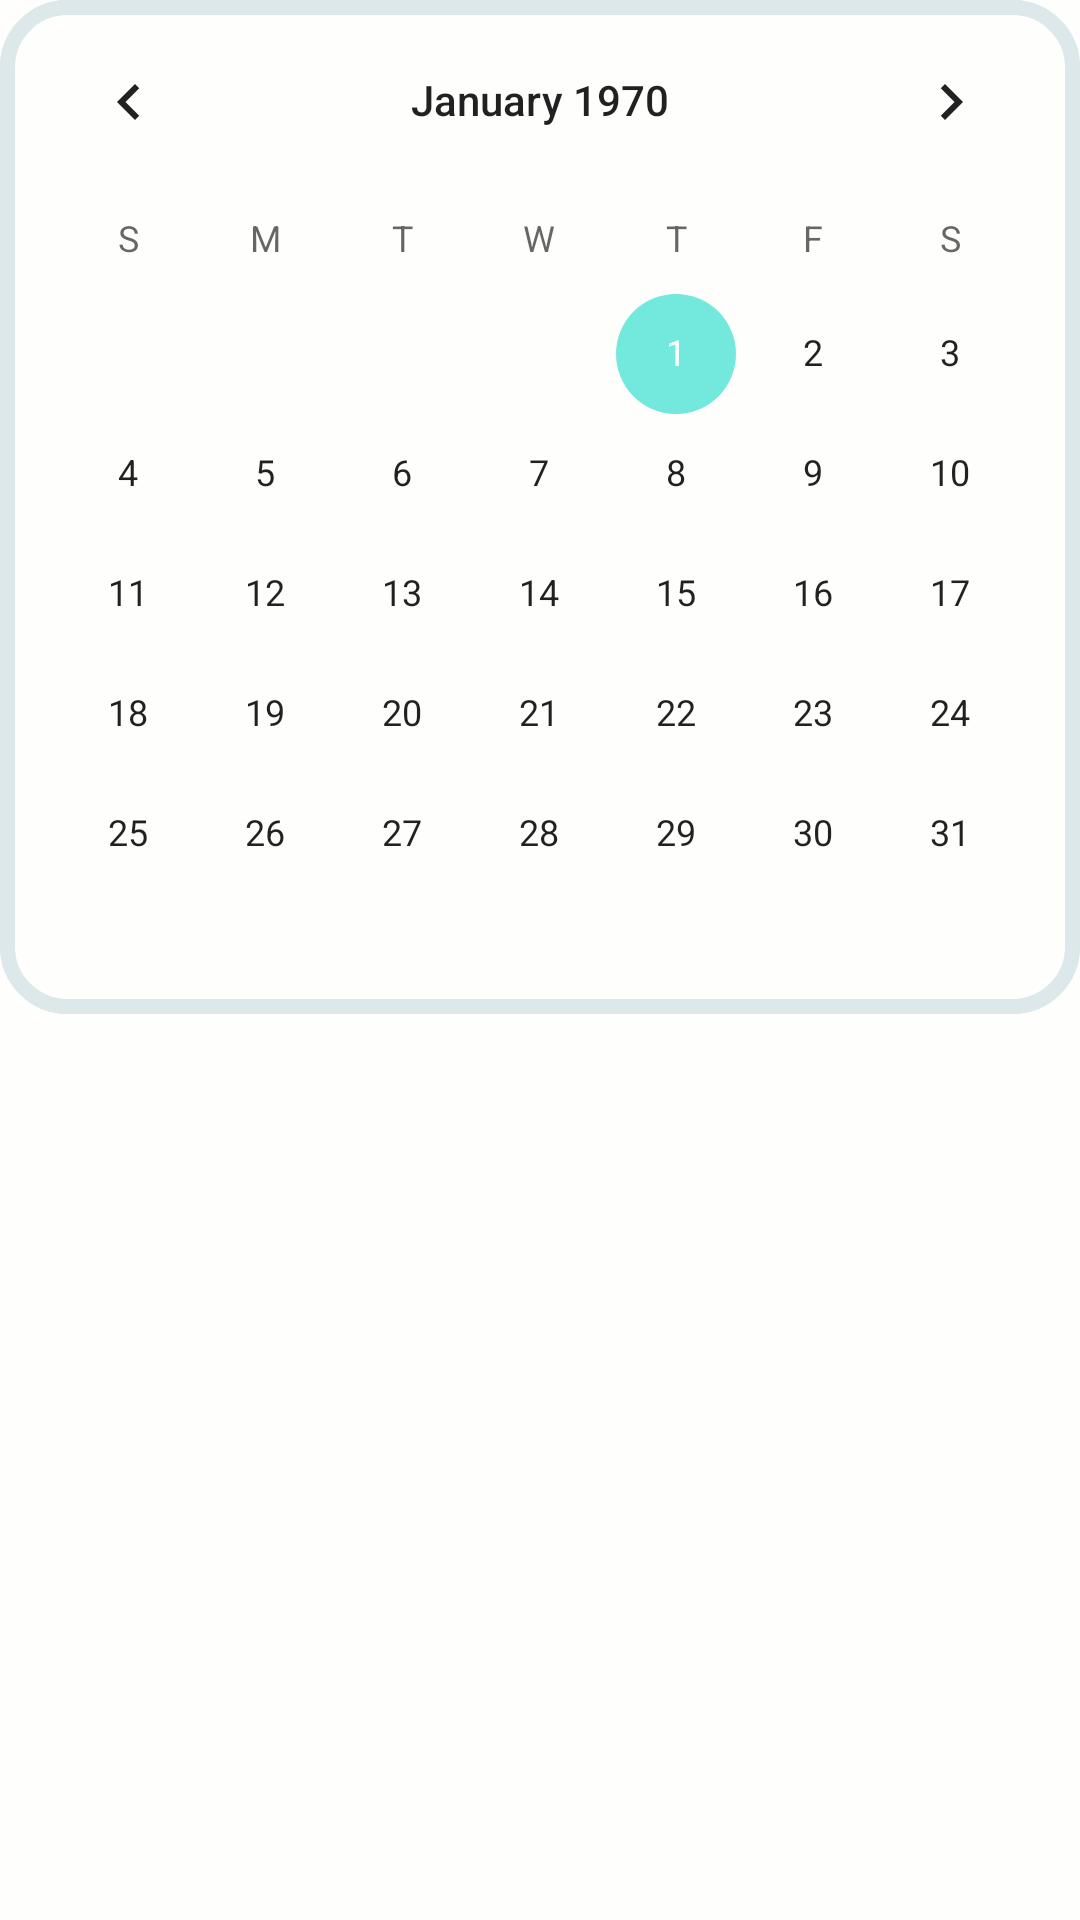

Android layout source for this screen:
<!-- AndroidManifest.xml: application theme Theme.MyApplication -->
<!-- res/layout/fragment_history_from_date_loc.xml -->
<?xml version="1.0" encoding="utf-8"?>
<LinearLayout xmlns:android="http://schemas.android.com/apk/res/android"
    xmlns:app="http://schemas.android.com/apk/res-auto"
    android:layout_width="match_parent"
    android:layout_height="match_parent"
    android:orientation="vertical"
    android:background="@color/background">


        <CalendarView
            android:id="@+id/calendarFromDate"
            android:layout_width="match_parent"
            android:layout_height="wrap_content"
            android:background="@drawable/calendar_bg"
            android:layout_marginBottom="15dp"/>



    <androidx.recyclerview.widget.RecyclerView
        android:id="@+id/recyclerViewHistoryFromDateLoc"
        android:layout_width="match_parent"
        android:layout_height="match_parent"
        android:layout_marginBottom="55dp"
        android:background="@color/background"/>


</LinearLayout>
<!-- resources referenced by this layout -->
<resources>
  <color name="background">#FEFFFC</color>
  <!-- drawable calendar_bg (drawable) -->
  <?xml version="1.0" encoding="utf-8"?>
  <shape xmlns:android="http://schemas.android.com/apk/res/android">
  
      <corners
          android:radius="20dp"/>
  
      <solid android:color="@color/background"/>
      <stroke
          android:width="5dp"
          android:color="@color/babyblue4"/>
  </shape>
  <style name="Theme.MyApplication" parent="Theme.MaterialComponents.DayNight.NoActionBar">
          
          <item name="colorPrimary">@color/darkblue2</item>
          <item name="colorPrimaryVariant">@color/babyblue4</item>
          <item name="colorOnPrimary">@color/babyblue1</item>
          
          <item name="colorSecondary">@color/bluegreen1</item>
          <item name="colorSecondaryVariant">@color/bluegreen2</item>
          <item name="colorOnSecondary">@color/black</item>
          
          <item name="android:statusBarColor">?attr/colorPrimaryVariant</item>
          
      </style>
  <color name="babyblue4">#DCE8EA</color>
  <color name="darkblue2">#1E7FAD</color>
  <color name="babyblue1">#C8EBEF</color>
  <color name="bluegreen1">#73E8DD</color>
  <color name="bluegreen2">#48E6D7</color>
  <color name="black">#FF000000</color>
</resources>
